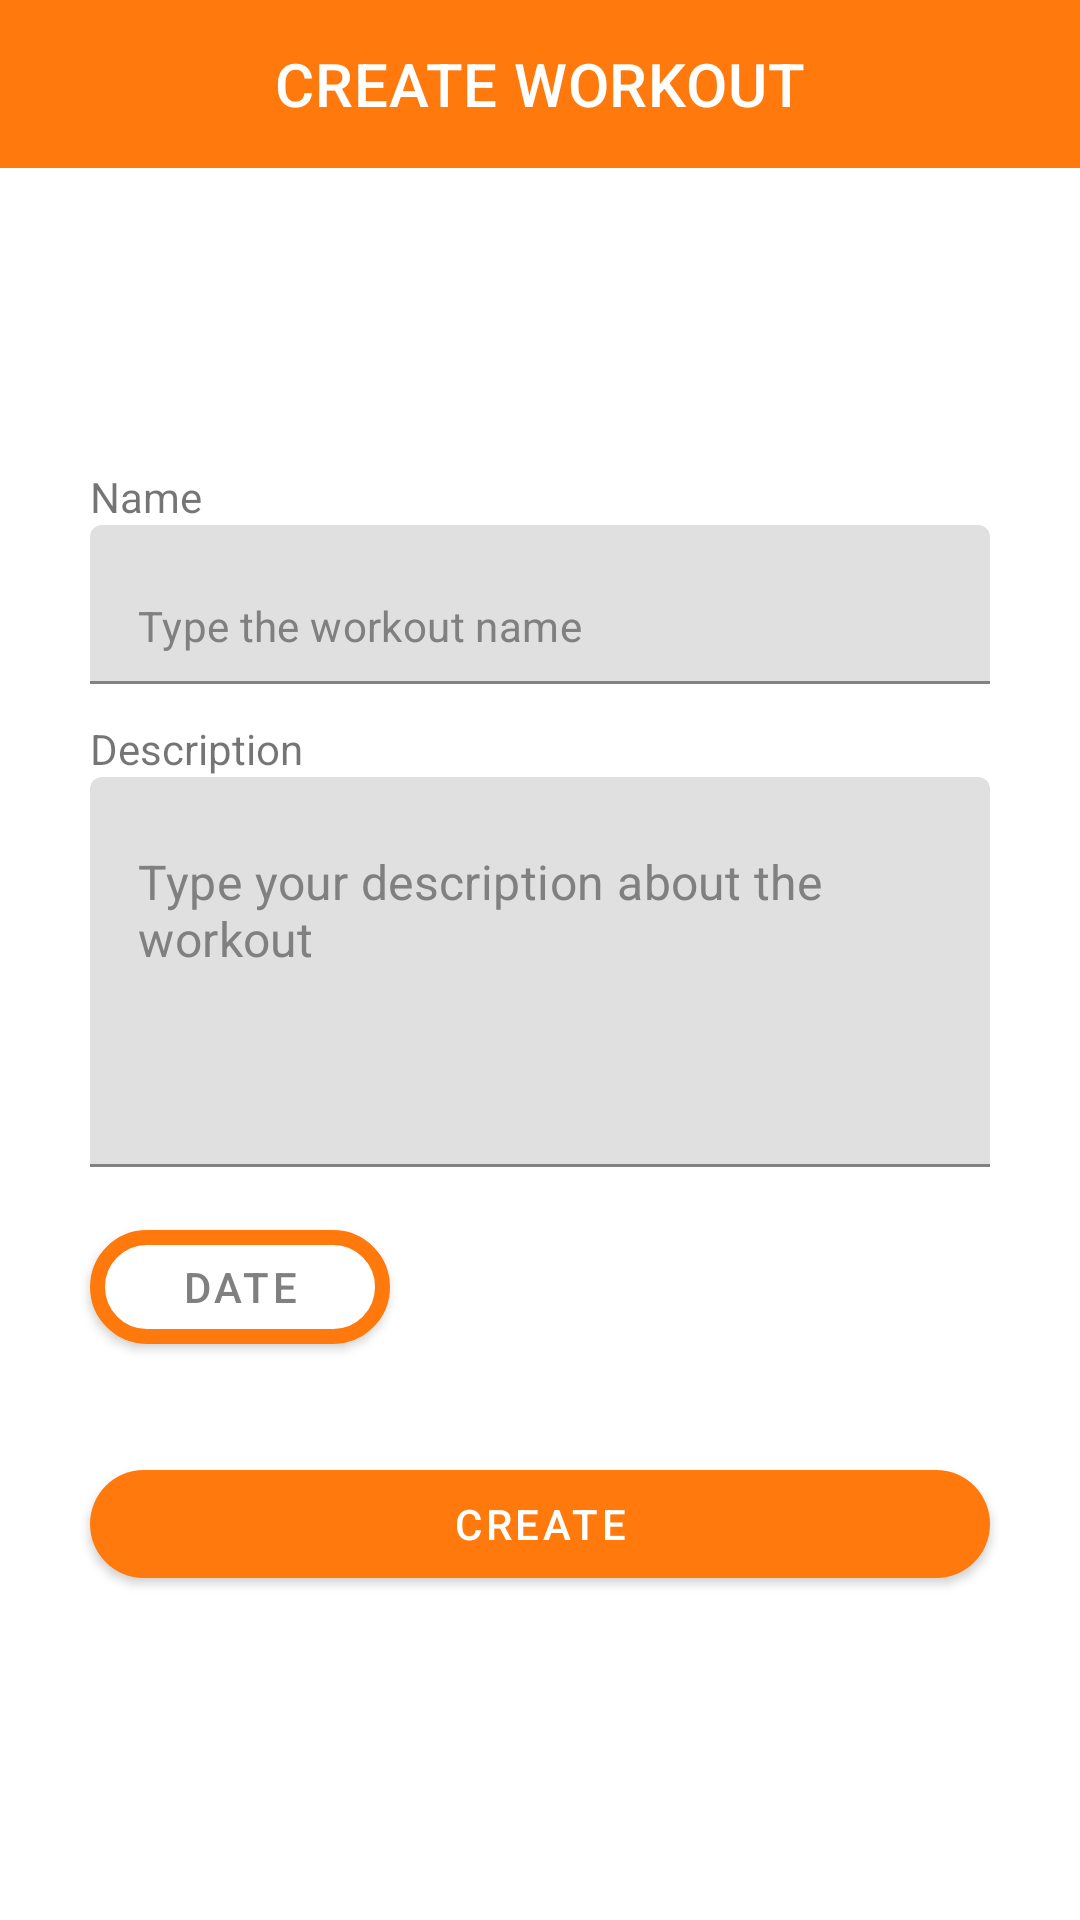

Here is an Android app screen rendered from its layout file. Give the layout XML and the strings, colors and styles it references.
<!-- AndroidManifest.xml: application theme Theme.LealFit -->
<!-- res/layout/fragment_add_workout.xml -->
<LinearLayout xmlns:android="http://schemas.android.com/apk/res/android"
    xmlns:app="http://schemas.android.com/apk/res-auto"
    xmlns:tools="http://schemas.android.com/tools"
    android:layout_width="match_parent"
    android:layout_height="match_parent"
    android:orientation="vertical"
    tools:context="ui.login.AddWorkoutFragment"
    tools:ignore="HardcodedText, TextContrastCheck">


    <com.google.android.material.appbar.MaterialToolbar
        android:id="@+id/tb"
        android:layout_width="match_parent"
        android:layout_height="wrap_content"
        android:background="@color/primary"
        app:layout_constraintEnd_toEndOf="parent"
        app:title="CREATE WORKOUT"
        app:titleTextColor="@color/white"
        app:titleCentered="true"
        app:layout_constraintStart_toStartOf="parent"
        app:layout_constraintTop_toTopOf="parent"
        app:navigationIcon="@drawable/baseline_arrow_back_24">


    </com.google.android.material.appbar.MaterialToolbar>

    <androidx.core.widget.NestedScrollView
        android:layout_width="match_parent"
        android:layout_height="wrap_content">

        <androidx.constraintlayout.widget.ConstraintLayout
            android:layout_width="match_parent"
            android:layout_height="wrap_content">

            <com.google.android.material.textview.MaterialTextView
                android:id="@+id/text_date"
                android:layout_width="wrap_content"
                android:layout_height="wrap_content"
                android:layout_marginTop="12dp"
                android:textSize="16sp"
                app:layout_constraintStart_toStartOf="parent"
                app:layout_constraintEnd_toEndOf="parent"
                app:layout_constraintTop_toTopOf="parent" />


            <com.google.android.material.textview.MaterialTextView
                android:id="@+id/text_name"
                android:layout_width="wrap_content"
                android:layout_height="wrap_content"
                android:layout_marginTop="100dp"
                android:text="Name"
                android:textSize="14sp"
                app:layout_constraintStart_toStartOf="@+id/layout_name"
                app:layout_constraintTop_toTopOf="parent"
                />

            <com.google.android.material.textfield.TextInputLayout
                android:id="@+id/layout_name"
                android:layout_width="match_parent"
                android:layout_height="wrap_content"
                android:layout_marginHorizontal="30dp"
                app:boxStrokeColor="@color/primary"
                app:boxStrokeWidth="1dp"
                app:boxStrokeWidthFocused="2dp"
                app:hintEnabled="false"
                app:layout_constraintTop_toBottomOf="@id/text_name">

                <com.google.android.material.textfield.TextInputEditText
                    android:id="@+id/input_name"
                    android:layout_width="match_parent"
                    android:layout_height="wrap_content"
                    android:hint="Type the workout name"
                    android:inputType="text"
                    android:textColor="@color/white"
                    android:textColorHint="@color/gray"
                    android:textSize="14sp" />

            </com.google.android.material.textfield.TextInputLayout>


            <com.google.android.material.textview.MaterialTextView
                android:id="@+id/text_description"
                android:layout_width="wrap_content"
                android:layout_height="wrap_content"
                android:layout_marginTop="12dp"
                android:text="Description"
                android:textSize="14sp"
                app:layout_constraintStart_toStartOf="@+id/layout_name"
                app:layout_constraintTop_toBottomOf="@id/layout_name" />

            <com.google.android.material.textfield.TextInputLayout
                android:id="@+id/layout_description"
                android:layout_width="0dp"
                android:layout_height="wrap_content"
                android:layout_marginHorizontal="30dp"
                android:textColorHint="@color/gray"
                app:boxStrokeColor="@color/primary"
                app:boxStrokeWidth="1dp"
                app:boxStrokeWidthFocused="2dp"
                app:hintEnabled="false"
                app:layout_constraintEnd_toEndOf="parent"
                app:layout_constraintStart_toStartOf="parent"
                app:layout_constraintTop_toBottomOf="@+id/text_description">

                <com.google.android.material.textfield.TextInputEditText
                    android:id="@+id/input_description"
                    android:layout_width="match_parent"
                    android:layout_height="130dp"
                    android:gravity="top"
                    android:hint="Type your description about the workout"
                    android:inputType="textMultiLine"
                    android:textColor="@color/white"
                    android:textColorHint="@color/gray" />

            </com.google.android.material.textfield.TextInputLayout>

            <com.google.android.material.button.MaterialButton
                android:id="@+id/date_btn"
                android:layout_width="100dp"
                android:layout_height="50dp"
                app:layout_constraintTop_toBottomOf="@id/layout_description"
                android:layout_marginTop="15dp"
                android:text="Date"
                android:textColor="@color/gray"
                android:backgroundTint="@color/white"
                app:strokeWidth="5dp"
                app:cornerRadius="20dp"
                app:strokeColor="@color/primary"
                app:layout_constraintStart_toStartOf="@id/layout_description"/>




    </androidx.constraintlayout.widget.ConstraintLayout>

    </androidx.core.widget.NestedScrollView>
    <com.google.android.material.button.MaterialButton
        android:id="@+id/create_btn"
        android:layout_width="match_parent"
        android:layout_marginHorizontal="30dp"
        android:layout_height="wrap_content"
        android:layout_marginTop="30dp"
        android:text="CREATE"
        app:cornerRadius="20dp"
        />
</LinearLayout>
<!-- resources referenced by this layout -->
<resources>
  <color name="gray">#808080</color>
  <color name="primary">#ff790d</color>
  <color name="white">#FFFFFFFF</color>
  <style name="Theme.LealFit" parent="Theme.MaterialComponents.DayNight.NoActionBar">
          
          <item name="colorPrimary">@color/primary</item>
          <item name="colorPrimaryVariant">@color/primary_light</item>
          <item name="colorOnPrimary">@color/white</item>
          
          <item name="colorSecondary">@color/teal_200</item>
          <item name="colorSecondaryVariant">@color/teal_700</item>
          <item name="colorOnSecondary">@color/black</item>
          
          <item name="android:statusBarColor">?attr/colorPrimaryVariant</item>
          
      </style>
  <color name="primary_light">#ed8c3c</color>
  <color name="teal_200">#FF03DAC5</color>
  <color name="teal_700">#FF018786</color>
  <color name="black">#FF000000</color>
</resources>
